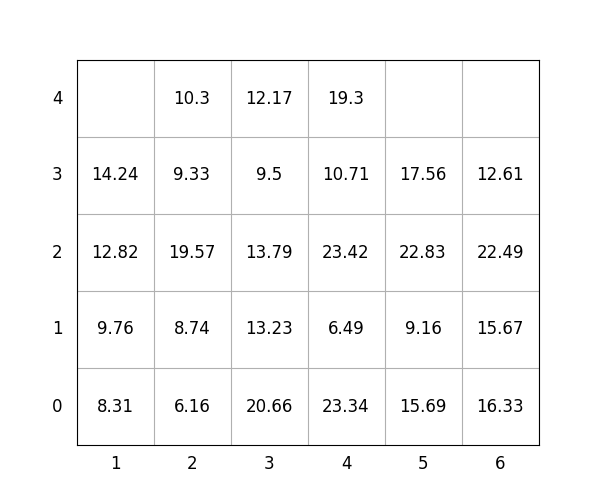

The table this chart was drawn from, first rows:
idx, loc_x, loc_y, loc_z, weight, group, score, seq, reloc, size(ft)
1, 6, 0, 0, 16.33, 0, 16.33, 1, 0, 20
2, 6, 0, 1, 15.67, 2, 215.7, 2, 0, 20
3, 2, 0, 0, 6.16, 0, 6.16, 3, 0, 20
4, 5, 0, 0, 15.69, 1, 115.7, 4, 0, 20
5, 6, 0, 2, 22.49, 3, 322.5, 5, 1.0, 20
6, 3, 0, 0, 20.66, 0, 20.66, 6, 0, 20
7, 3, 0, 1, 13.23, 1, 113.2, 7, 0, 20
8, 4, 0, 0, 23.34, 0, 23.34, 8, 0, 20
9, 2, 0, 1, 8.74, 0, 8.74, 9, 0, 20
10, 6, 0, 3, 12.61, 3, 312.6, 10, 1.0, 20
11, 5, 0, 1, 9.16, 2, 209.2, 11, 0, 20
12, 5, 0, 2, 22.83, 2, 222.8, 12, 0, 20
13, 2, 0, 2, 19.57, 0, 19.57, 13, 1, 20
14, 4, 0, 1, 6.49, 1, 106.5, 14, 0, 20
15, 4, 0, 2, 23.42, 1, 123.4, 15, 0, 20
16, 4, 0, 3, 10.71, 2, 210.7, 16, 0, 20
17, 3, 0, 2, 13.79, 1, 113.8, 17, 0, 20
18, 4, 0, 4, 19.3, 2, 219.3, 18, 0, 20
19, 3, 0, 3, 9.5, 2, 209.5, 19, 0, 20
20, 1, 0, 0, 8.31, 0, 8.31, 20, 0, 20
21, 1, 0, 1, 9.76, 0, 9.76, 21, 0, 20
22, 3, 0, 4, 12.17, 2, 212.2, 22, 0, 20
23, 2, 0, 3, 9.33, 1, 109.3, 23, 1.0, 20
24, 1, 0, 2, 12.82, 0, 12.82, 24, 0, 20
25, 1, 0, 3, 14.24, 0, 14.24, 25, 0, 20
26, 5, 0, 3, 17.56, 3, 317.6, 26, 0, 20
27, 2, 0, 4, 10.3, 0, 10.3, 27, 1.0, 20
